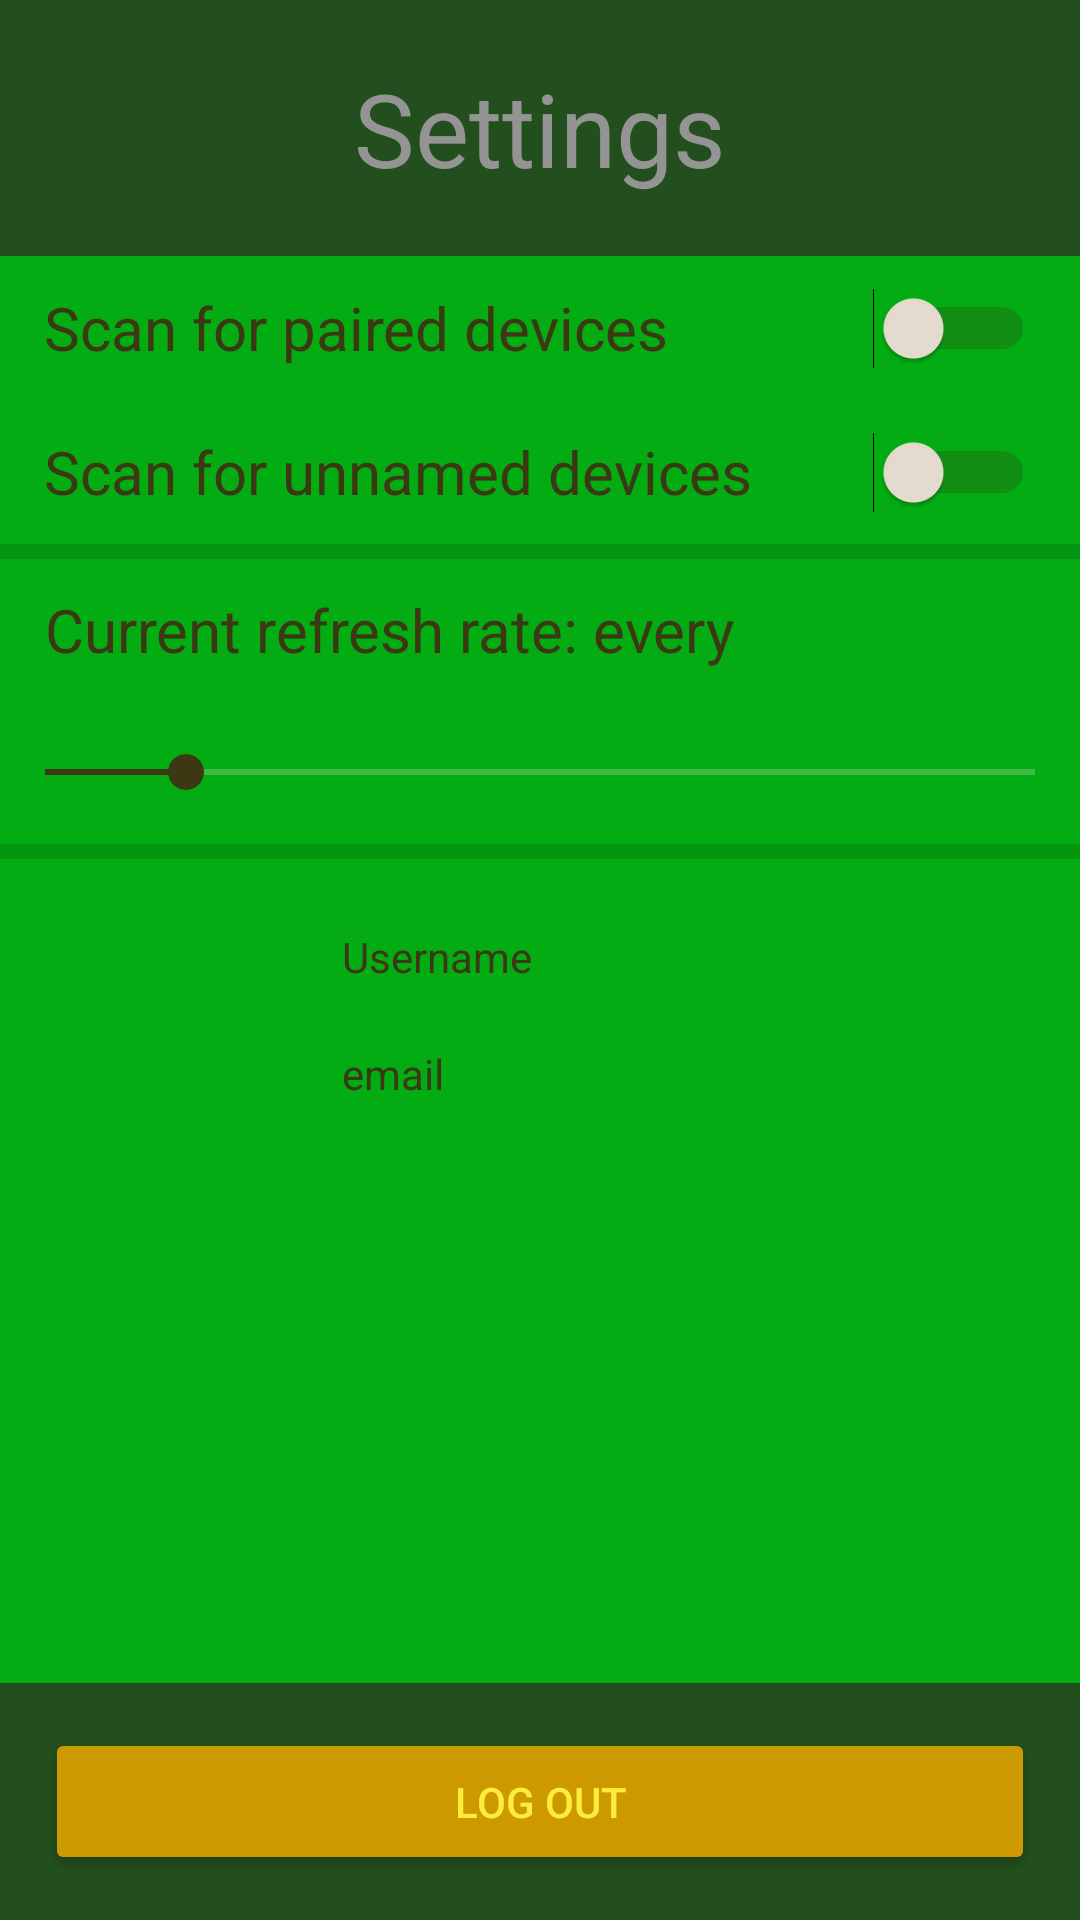

Write the Android layout XML for this screen, with the resource values it uses.
<!-- AndroidManifest.xml: application theme Theme.BluetoothGame -->
<!-- res/layout/fragment_settings.xml -->
<?xml version="1.0" encoding="utf-8"?>
<androidx.constraintlayout.widget.ConstraintLayout xmlns:android="http://schemas.android.com/apk/res/android"
    xmlns:app="http://schemas.android.com/apk/res-auto"
    xmlns:tools="http://schemas.android.com/tools"
    android:layout_width="match_parent"
    android:layout_height="match_parent"
    android:background="@color/green_700"
    android:orientation="vertical"
    tools:context=".ui.settings.SettingsFragment">

    <LinearLayout
        android:id="@+id/linearLayout4"
        android:layout_width="match_parent"
        android:layout_height="0dp"
        android:background="@color/green_400"
        android:orientation="vertical"
        android:paddingBottom="30dp"
        app:layout_constraintBottom_toTopOf="@+id/linearLayout3"
        app:layout_constraintEnd_toEndOf="parent"
        app:layout_constraintStart_toStartOf="parent"
        app:layout_constraintTop_toTopOf="parent">

        <TextView
            android:id="@+id/settingTitleText"
            android:layout_width="match_parent"
            android:layout_height="wrap_content"
            android:background="@color/green_700"
            android:gravity="center"
            android:padding="20dp"
            android:text="@string/title_settings"
            android:textColor="@color/gray_500"
            android:textSize="34sp" />

        <Switch
            android:id="@+id/pairedSwitch"
            android:layout_width="match_parent"
            android:layout_height="wrap_content"
            android:checked="false"
            android:minHeight="48dp"
            android:paddingLeft="15dp"
            android:paddingTop="10dp"
            android:paddingRight="15dp"
            android:paddingBottom="10dp"
            android:switchMinWidth="50sp"
            android:text="Scan for paired devices"
            android:textColor="@color/brown_700"
            android:textSize="20sp"
            android:thumbTint="@color/beige_200"
            android:trackTint="@color/brown_700"
            tools:checked="false" />

        <Switch
            android:id="@+id/unnamedSwitch"
            android:layout_width="match_parent"
            android:layout_height="wrap_content"
            android:minHeight="48dp"
            android:paddingLeft="15dp"
            android:paddingTop="10dp"
            android:paddingRight="15dp"
            android:paddingBottom="10dp"
            android:switchMinWidth="50dp"
            android:text="Scan for unnamed devices"
            android:textColor="@color/brown_700"
            android:textSize="20sp"
            android:thumbTint="@color/beige_200"
            android:trackTint="@color/brown_700" />

        <View
            android:id="@+id/divider2"
            android:layout_width="match_parent"
            android:layout_height="5dp"
            android:background="?android:attr/listDivider" />

        <TextView
            android:id="@+id/refRateText"
            android:layout_width="match_parent"
            android:layout_height="wrap_content"
            android:paddingLeft="15dp"
            android:paddingTop="10dp"
            android:paddingRight="15dp"
            android:paddingBottom="10dp"
            android:text="@string/ref_rate"
            android:textColor="@color/brown_700"
            android:textSize="20sp" />

        <SeekBar
            android:id="@+id/refRateScroll"
            style="@style/Widget.AppCompat.SeekBar"
            android:layout_width="match_parent"
            android:layout_height="wrap_content"
            android:indeterminate="false"
            android:max="14"
            android:paddingLeft="15dp"
            android:paddingTop="15dp"
            android:paddingRight="15dp"
            android:paddingBottom="15dp"
            android:progress="2"
            android:progressBackgroundTint="@color/beige_200"
            android:progressTint="@color/brown_700"
            android:thumbTint="@color/brown_700" />

        <View
            android:id="@+id/divider3"
            android:layout_width="match_parent"
            android:layout_height="5dp"
            android:background="?android:attr/listDivider" />

        <LinearLayout
            android:layout_width="match_parent"
            android:layout_height="wrap_content"
            android:orientation="horizontal">

            <ImageView
                android:id="@+id/imageView2"
                android:layout_width="208dp"
                android:layout_height="104dp"
                android:layout_weight="1"
                android:src="@drawable/baseline_person_24" />

            <LinearLayout
                android:layout_width="match_parent"
                android:layout_height="match_parent"
                android:layout_weight="1"
                android:gravity="center"
                android:orientation="vertical">

                <TextView
                    android:id="@+id/usernameText"
                    android:layout_width="match_parent"
                    android:layout_height="wrap_content"
                    android:padding="10dp"
                    android:text="Username"
                    android:textColor="@color/brown_700" />

                <TextView
                    android:id="@+id/emailText"
                    android:layout_width="match_parent"
                    android:layout_height="wrap_content"
                    android:padding="10dp"
                    android:text="email"
                    android:textColor="@color/brown_700" />
            </LinearLayout>
        </LinearLayout>

    </LinearLayout>

    <LinearLayout
        android:id="@+id/linearLayout3"
        android:layout_width="0dp"
        android:layout_height="wrap_content"
        android:orientation="vertical"
        app:layout_constraintBottom_toBottomOf="parent"
        app:layout_constraintEnd_toEndOf="parent"
        app:layout_constraintStart_toStartOf="parent">

        <Button
            android:id="@+id/logoutButton"
            android:layout_width="match_parent"
            android:layout_height="wrap_content"
            android:layout_margin="15dp"
            android:backgroundTint="@color/gold"
            android:padding="15dp"
            android:text="Log Out"
            android:textColor="@color/yellow">

        </Button>
    </LinearLayout>

</androidx.constraintlayout.widget.ConstraintLayout>
<!-- resources referenced by this layout -->
<resources>
  <color name="beige_200">#E8DED1</color>
  <color name="brown_700">#3C3814</color>
  <color name="gold">#CC9900</color>
  <color name="gray_500">#949494</color>
  <color name="green_400">#03AC13</color>
  <color name="green_700">#234F1E</color>
  <color name="yellow">#FFEB3B</color>
  <string name="ref_rate">Current refresh rate: every</string>
  <string name="title_settings">Settings</string>
  <style name="Theme.BluetoothGame" parent="Theme.MaterialComponents.DayNight.DarkActionBar">
          
          <item name="colorPrimary">@color/green_400</item>
          <item name="colorPrimaryVariant">@color/green_700</item>
          <item name="colorOnPrimary">@color/gray_500</item>
          
          <item name="colorSecondary">@color/gold</item>
          <item name="colorSecondaryVariant">@color/beige_800</item>
          <item name="colorOnSecondary">@color/brown_700</item>
          
          <item name="android:statusBarColor">?attr/colorPrimaryVariant</item>
          <item name="android:button">@color/gold</item>
  
          
      </style>
  <color name="beige_800">#C8AD7E</color>
</resources>
